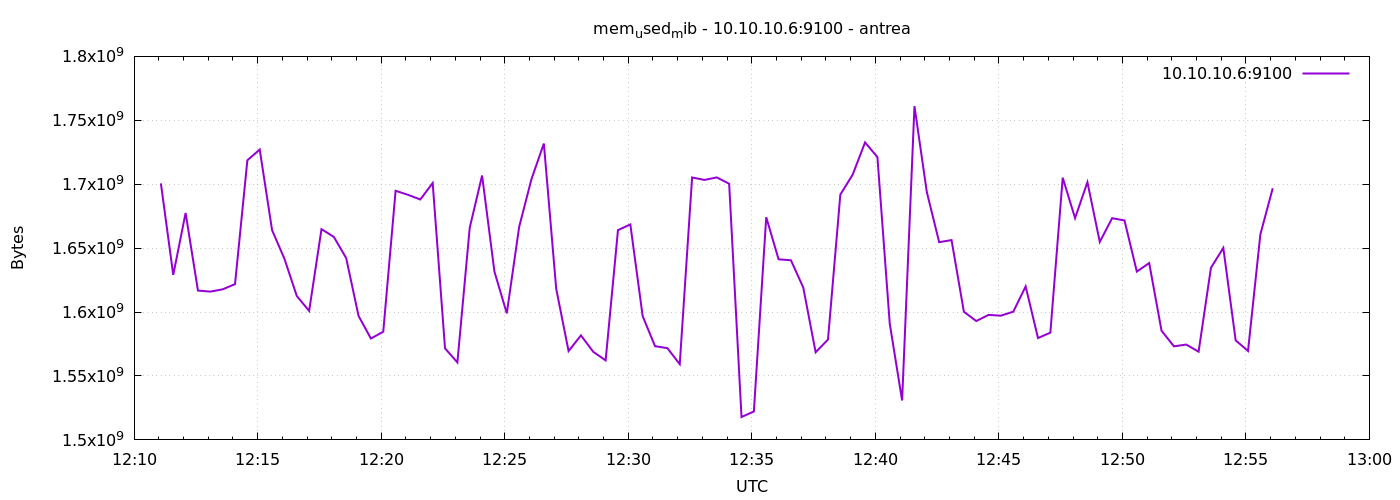

Values plotted in this chart, from the file beside it:
1777032665	1700646912
1777032695	1629085696
1777032725	1677516800
1777032755	1616814080
1777032785	1615998976
1777032815	1617784832
1777032845	1621852160
1777032875	1718718464
1777032905	1727148032
1777032935	1664045056
1777032965	1641697280
1777032995	1612587008
1777033025	1600897024
1777033055	1664839680
1777033085	1658773504
1777033115	1642196992
1777033145	1596964864
1777033175	1579307008
1777033205	1584631808
1777033235	1694871552
1777033265	1691709440
1777033295	1688051712
1777033325	1700954112
1777033355	1571631104
1777033385	1560600576
1777033415	1665990656
1777033445	1706831872
1777033475	1631621120
1777033505	1598996480
1777033535	1666621440
1777033565	1704054784
1777033595	1731805184
1777033625	1618202624
1777033655	1569464320
1777033685	1581744128
1777033715	1568890880
1777033745	1562189824
1777033775	1664102400
1777033805	1668550656
1777033835	1596747776
1777033865	1573318656
1777033895	1571770368
1777033925	1559244800
1777033955	1705287680
1777033985	1703354368
1777034015	1705312256
1777034045	1700380672
1777034075	1517912064
1777034105	1522245632
1777034135	1674207232
1777034165	1641267200
1777034195	1640513536
1777034225	1619128320
1777034255	1568542720
1777034285	1578508288
1777034315	1691910144
1777034345	1707520000
1777034375	1732714496
1777034405	1721245696
1777034435	1590824960
1777034465	1530847232
... 30 more rows
